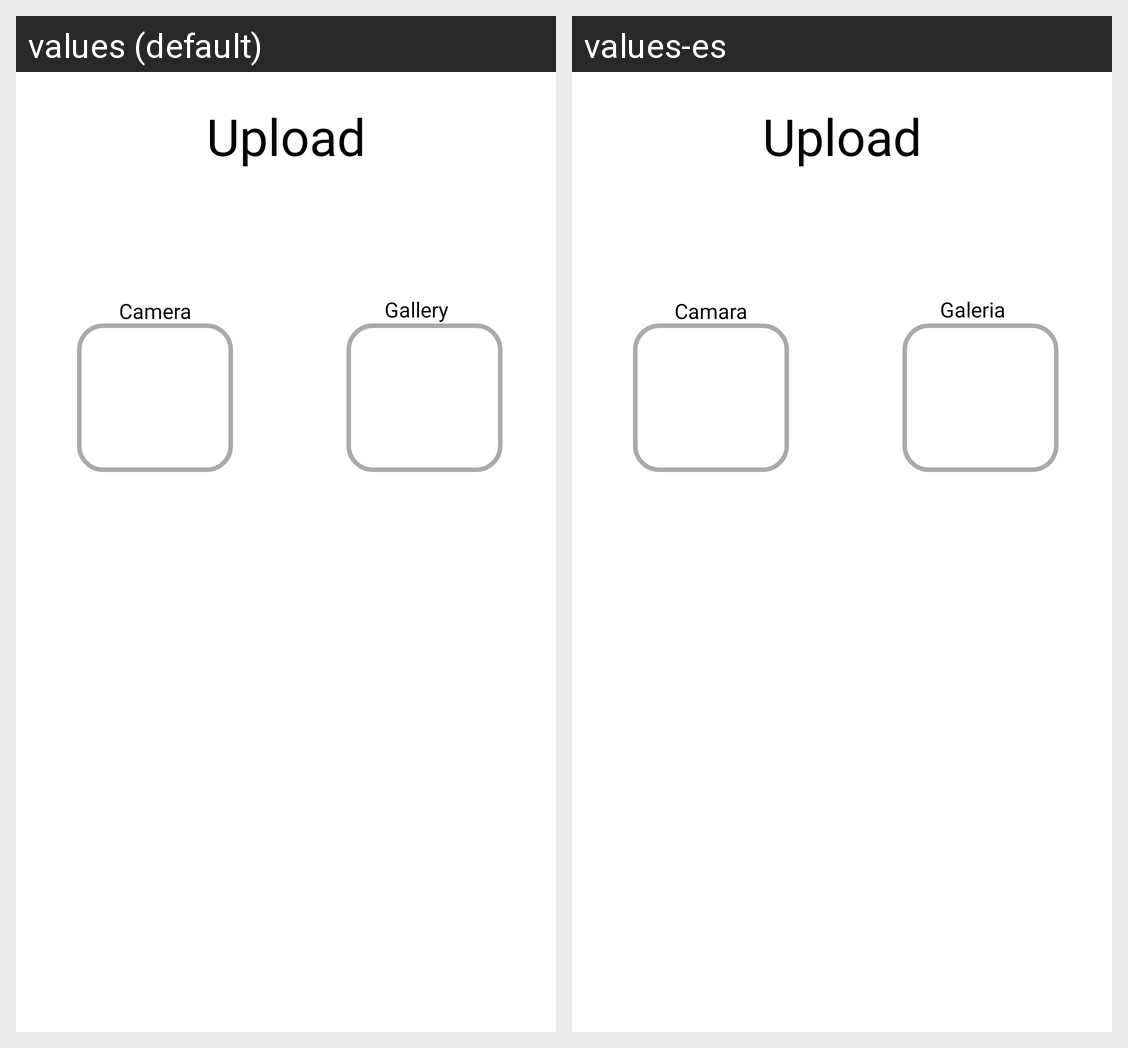

Strings drawn on this Android screen and how each of the app's shown locales translates them:
Android screen res/layout/fragment_upload.xml rendered under 2 locales, left to right: values (default), values-es. Device: Nexus 5 (rendered at 1080×1920; each locale shown at half size, 540×960, under a caption strip naming it); theme Theme.MyApplication.
Strings drawn on this screen, with the default value and each locale's value (text and hints the layout hard-codes, and strings that could not be matched under every locale, appear in the picture but are not listed):

menu_upload_camera
  values: Camera
  values-es: Camara

menu_upload_gallery
  values: Gallery
  values-es: Galeria

submenu_upload
  values: Upload
  values-es: Upload  [not translated; the default value is used]
